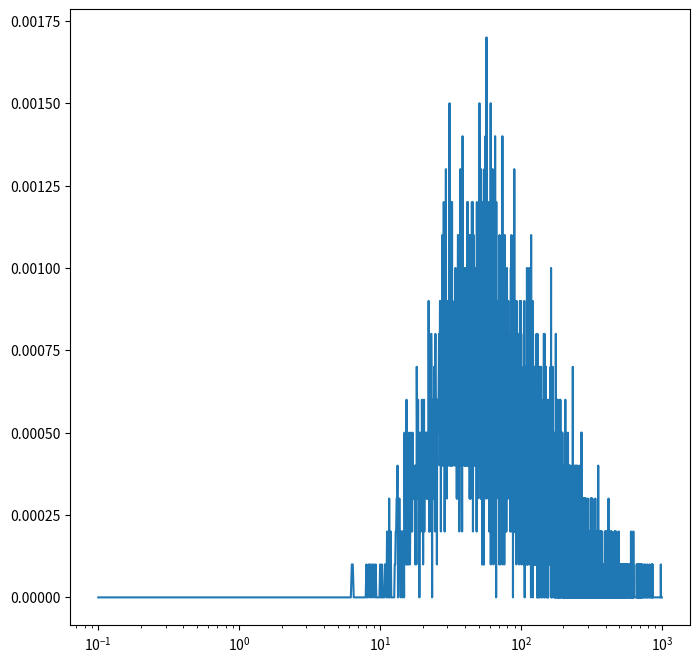
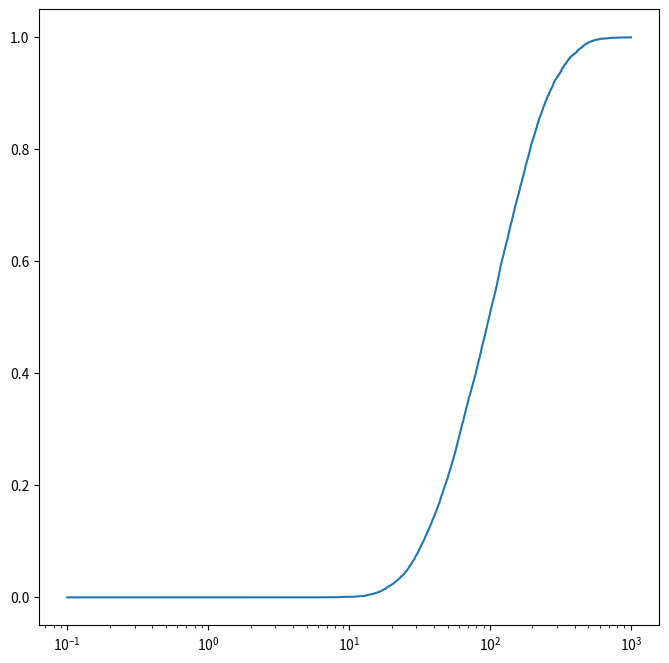
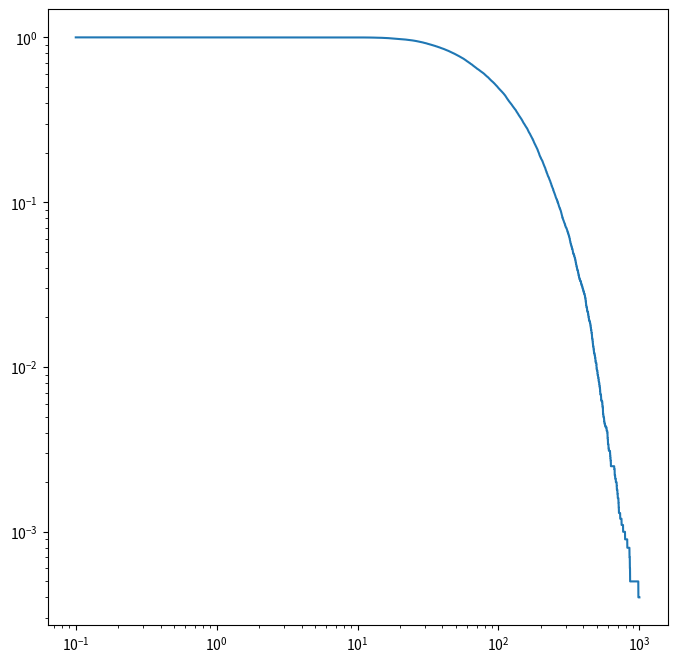
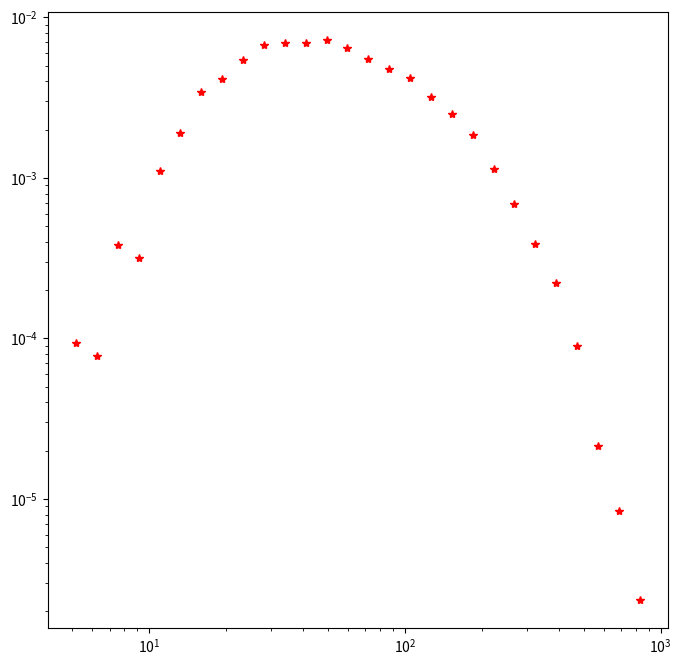
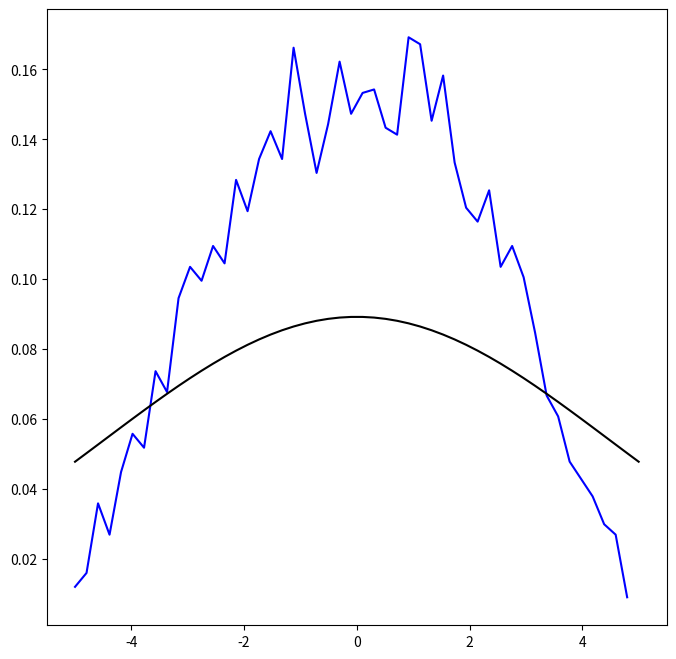

Recreate these plots in Python, in order.
import numpy as np
import math
import scipy.stats
import time

# Features ###################################################################
plotCharts = True # It controls graphical features (disable when run on HPC)
recordVideo = False # It slows down the script
recordTrajectories = False # It uses up memory
lbxOn = False # It controls the left boundary condition

if plotCharts:
    import matplotlib.pyplot as plt
    from matplotlib.animation import FuncAnimation

# Parameters #################################################################
num_steps = int(1e4) # Number of steps
Dm = 0.1  # Diffusion for particles moving in the porous matrix
Df = 0.1  # Diffusion for particles moving in the fracture
dt = 0.1 # Time step
meanEta = 0 # Spatial jump distribution paramenter
stdEta = 1 # Spatial jump distribution paramenter
num_particles = int(1e4) # Number of particles in the simulation
uby = 1 # Vertical Upper Boundary
lby = -1 # Vertical Lower Boundary
rbx = 5 # Horizontal Right Boundary
if lbxOn:
    lbx = 0 # Horizontal Left Boundary
else:
    lbx = -rbx
init_shift = 0 # It aggregates the initial positions of the particles around the centre of the domain
reflectedInward = 100 # Percentage of impacts from the fracture reflected again into the fracture
reflectedOutward = 20 # Percentage of impacts from the porous matrix reflected again into the porous matrix
animatedParticle = 0 # Index of the particle whose trajectory will be animated
fTstp = 0 # First time step to be recorded in the video
lTstp = 90 # Final time step to appear in the video
binsTime = 50 # Number of temporal bins for the logarithmic plot
binsSpace = 50 # Number of spatial bins for the concentration profile
recordSpatialConc = int(1e2) # Concentration profile recorded time
stopBTC = 100 # % of particles that need to pass the control plane before the simulation is ended

# Initialisation ####################################################################

t = 0 # Time
i = 0 # Index for converting Eulerian pdf to Lagrangian pdf
cdf = 0
pdf_part = np.zeros(num_steps)
x = np.zeros(num_particles) # Horizontal initial positions
y = np.linspace(lby+init_shift, uby-init_shift, num_particles) # Vertical initial positions
if recordTrajectories:
    xPath = np.zeros((num_particles, num_steps))  # Matrix for storing x trajectories
    yPath = np.zeros((num_particles, num_steps))  # Matrix for storing y trajectories
inside = [True for _ in range(num_particles)]
outsideAbove = [False for _ in range(num_particles)]
outsideBelow = [False for _ in range(num_particles)]
particleRT = np.zeros(num_particles) # Array which stores each particles' number of steps
Time = np.linspace(dt, num_steps*dt, num_steps) # Array that stores time steps
timeLinSpaced = np.linspace(dt, dt*num_steps, binsTime) # Linearly spaced bins
timeLogSpaced = np.logspace(np.log10(dt), np.log10(dt*num_steps), binsTime) # Logarithmic spaced bins
xBins = np.linspace(lbx, rbx, binsSpace) # Linearly spaced bins

# Functions ##########################################################################

def update_positions(x, y, fracture, matrix, Df, Dm, dt, meanEta, stdEta):
    x[fracture] += np.sqrt(2*Df*dt)*np.random.normal(meanEta, stdEta, np.sum(fracture))
    y[fracture] += np.sqrt(2*Df*dt)*np.random.normal(meanEta, stdEta, np.sum(fracture))
    x[matrix] += np.sqrt(2*Dm*dt)*np.random.normal(meanEta, stdEta, np.sum(matrix))
    y[matrix] += np.sqrt(2*Dm*dt)*np.random.normal(meanEta, stdEta, np.sum(matrix))
    return x, y

def apply_reflection(x, y, crossInToOutAbove, crossInToOutBelow,  crossOutToInAbove, crossOutToInBelow, 
                     crossOutAbove, crossOutBelow, crossInAbove, crossInBelow, uby, lby, lbxOn):
    if lbxOn:
        x = np.where(x<lbx, -x+2*lbx, x)
    y[crossOutAbove] = np.where(crossInToOutAbove[crossOutAbove], y[crossOutAbove], -y[crossOutAbove]+2*uby)
    y[crossOutBelow] = np.where(crossInToOutBelow[crossOutBelow], y[crossOutBelow], -y[crossOutBelow]+2*lby)
    y[crossInAbove] = np.where(crossOutToInAbove[crossInAbove], y[crossInAbove], -y[crossInAbove]+2*uby)
    y[crossInBelow] = np.where(crossOutToInBelow[crossInBelow], y[crossInBelow], -y[crossInBelow]+2*lby)
    yoa = np.where(crossOutAbove)[0]
    yca = np.where(crossInToOutAbove)[0]
    yob = np.where(crossOutBelow)[0]
    ycb = np.where(crossInToOutBelow)[0]
    reflected = np.concatenate((np.setdiff1d(yoa, yca), np.setdiff1d(yob, ycb))) # Particles that are reflected as the difference between those that hit the wall and the ones that cross it
    while np.any((y[reflected]<lby) | (y[reflected]>uby)): # Check on the positions of all the particles that should not cross
        y[reflected[y[reflected]>uby]] = -y[reflected[y[reflected]>uby]] + 2*uby # Reflect them back
        y[reflected[y[reflected]<lby]] = -y[reflected[y[reflected]<lby]] + 2*lby # Reflect them back
    return x, y

def analytical_inf(x, t, D):
    y = np.exp(-x**2/(4*D*t))/(np.sqrt(4*np.pi*D*t))
    return y

def analytical_seminf(x, t, D):
    y = (rbx-lbx)*np.exp(-x**2/(4*D*t))/(np.sqrt(4*np.pi*D*t**3))
    return y

# Time loop ###########################################################################

start_time = time.time() # Start timing the while loop

while (cdf<stopBTC/100*num_particles) & (t<num_steps*dt):

    # Store the positions of each particle for all the time steps 
    if recordTrajectories:
        xPath[:, t] = x  # Store x positions for the current time step
        yPath[:, t] = y  # Store y positions for the current time step        

    isIn = abs(x)<rbx # Get the positions of the particles that are in the domain (wheter inside or outside the fracture)
    fracture = isIn & inside # Particles in the fracture
    outside = np.array(outsideAbove) | np.array(outsideBelow) # Particles outside the fracture
    matrix = isIn & outside # Particles in the domain and outside the fracture

    # Update the position of all the particles at a given time steps according to the Langevin dynamics
    x, y = update_positions(x, y, fracture, matrix, Df, Dm, dt, meanEta, stdEta)

    # Particles which in principles would cross the fractures' walls
    crossOutAbove = fracture & (y>uby)
    crossOutBelow = fracture & (y<lby)
    crossInAbove = outsideAbove  & (y > lby) & (y < uby)
    crossInBelow = outsideBelow & (y>lby) & (y<uby)

    # Decide the number of impacts that will cross the fracture's walls
    probCrossOutAbove = np.full(num_particles, False)
    probCrossOutBelow = np.full(num_particles, False)
    probCrossInAbove = np.full(num_particles, False)
    probCrossInBelow = np.full(num_particles, False)
    probCrossOutAbove[np.where(crossOutAbove)[0]] = np.random.rand(np.sum(crossOutAbove)) > reflectedInward/100
    probCrossOutBelow[np.where(crossOutBelow)[0]] = np.random.rand(np.sum(crossOutBelow)) > reflectedInward/100
    probCrossInAbove[np.where(crossInAbove)[0]] = np.random.rand(np.sum(crossInAbove)) > reflectedOutward/100
    probCrossInBelow[np.where(crossInBelow)[0]] = np.random.rand(np.sum(crossInBelow)) > reflectedOutward/100

    # Successfull crossing based on uniform probability distribution
    crossInToOutAbove = probCrossOutAbove & crossOutAbove
    crossInToOutBelow = probCrossOutBelow & crossOutBelow
    crossOutToInAbove = probCrossInAbove & crossInAbove
    crossOutToInBelow = probCrossInBelow & crossInBelow
    
    # Update the reflected particles' positions according to an elastic reflection dynamic
    x, y = apply_reflection(x, y, crossInToOutAbove, crossInToOutBelow,  crossOutToInAbove, crossOutToInBelow,
                            crossOutAbove, crossOutBelow, crossInAbove, crossInBelow, uby, lby, lbxOn)

    inside = (y<uby) & (y>lby) # Particles inside the fracture
    outsideAbove = y>uby # Particles in the porous matrix above the fracture
    outsideBelow = y<lby # Particles in the porous matrix below the fracture

    pdf_part[int(t/dt)] = sum(abs(x[isIn])>rbx) # Count the particle which exit the right boundary at each time step

    if (t <= recordSpatialConc) & (recordSpatialConc < t+dt):
        countsSpace, binEdgeSpace = np.histogram(x, xBins, density=True)

    cdf = sum(pdf_part)
    t += dt    

if recordTrajectories:
    xPath = xPath[:, :t]
    yPath = yPath[:, :t]

end_time = time.time() # Stop timing the while loop
execution_time = end_time - start_time

# Retrieve the number of steps for each particle from the pdf of the breakthrough curve
for index, value in enumerate(pdf_part):
    particleRT[int(i):int(i+value)] = index*dt
    i = i+value

meanTstep = particleRT.mean()
stdTstep = particleRT.std()

if lbxOn:
    yAnalytical = analytical_seminf(xBins, recordSpatialConc, Df)
else:
    yAnalytical = analytical_inf(xBins, recordSpatialConc, Df)

# Plot section #########################################################################

# Trajectories
if plotCharts and recordTrajectories:
    plt.figure(figsize=(8, 8))
    for i in range(num_particles):
        plt.plot(xPath[i], yPath[i], lw=0.5)
    plt.axhline(y=uby, color='r', linestyle='--', linewidth=2)
    plt.axhline(y=lby, color='r', linestyle='--', linewidth=2)
    if lbxOn:
        plt.axvline(x=lbx, color='black', linestyle='-', linewidth=2)
    plt.title("2D Diffusion Process (Langevin Equation)")
    plt.xlabel("X Position")
    plt.ylabel("Y Position")
    plt.grid(True)
    plt.show()

# PDF
plt.figure(figsize=(8, 8))
plt.plot(Time, pdf_part/num_particles)
plt.xscale('log')

# CDF
plt.figure(figsize=(8, 8))
plt.plot(Time, np.cumsum(pdf_part)/num_particles)
plt.xscale('log')

# 1-CDF
plt.figure(figsize=(8, 8))
plt.plot(Time, 1-np.cumsum(pdf_part)/num_particles)
plt.xscale('log')
plt.yscale('log')

# Binning for plotting the pdf from a Lagrangian vector
countsLog, binEdgesLog = np.histogram(particleRT, timeLogSpaced, density=True)
plt.figure(figsize=(8, 8))
plt.plot(binEdgesLog[:-1][countsLog!=0], countsLog[countsLog!=0], 'r*')
plt.xscale('log')
plt.yscale('log')

# Spatial concentration profile at 'recordSpatialConc' time
plt.figure(figsize=(8, 8))
plt.plot(binEdgeSpace[:-1][countsSpace!=0], countsSpace[countsSpace!=0], 'b-')
plt.plot(xBins, yAnalytical, 'k-')
if lbxOn:
    plt.axvline(x=lbx, color='black', linestyle='-', linewidth=2)

# Statistichs
if (dt*10>(uby-lby)**2/Df):
    print("WARNING! Time step dt should be reduced to avoid jumps across the fracture width")
print(f"Execution time: {execution_time:.6f} seconds")
print(f"<t>: {meanTstep:.6f} s")
print(f"sigmat: {stdTstep:.6f} s")